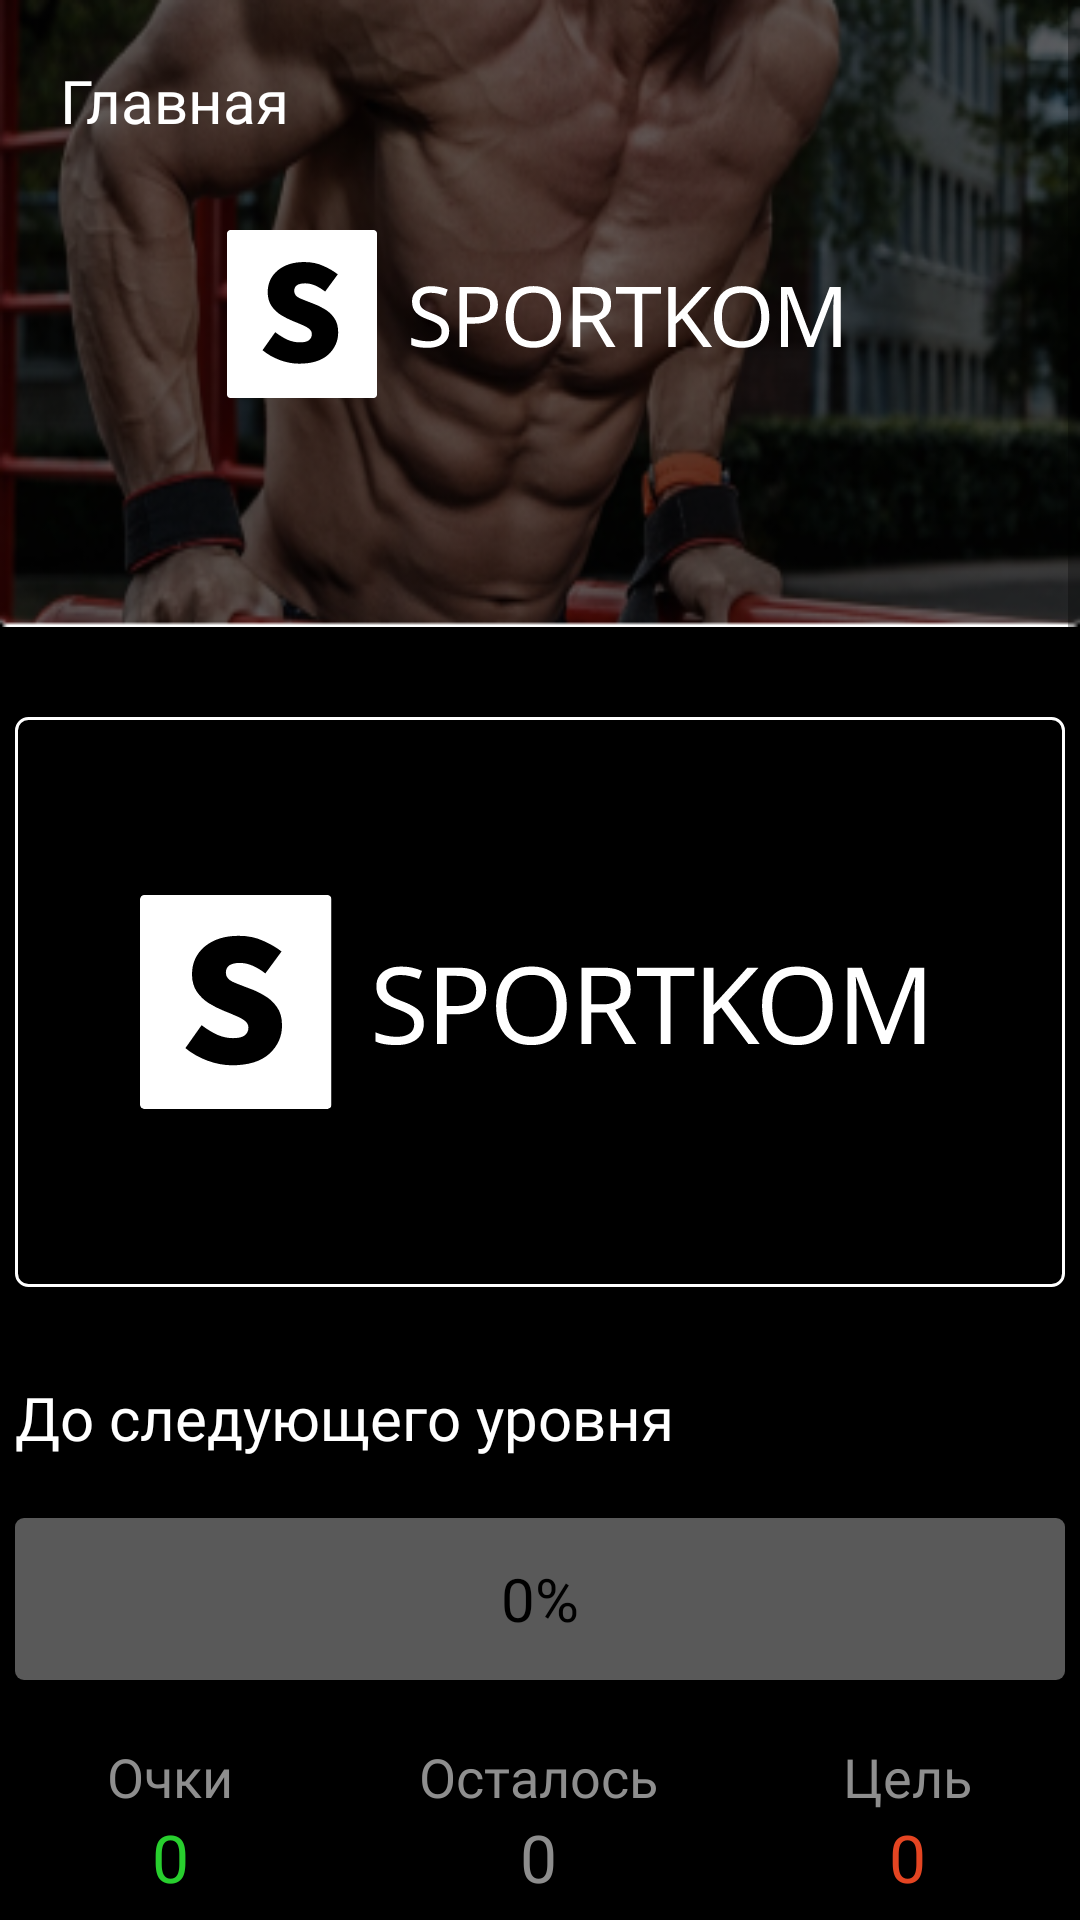

Layout XML and referenced resources for this Android screen:
<!-- AndroidManifest.xml: application theme Theme.Spotrkom -->
<!-- res/layout/fragment_main.xml -->
<?xml version="1.0" encoding="utf-8"?>
<FrameLayout xmlns:android="http://schemas.android.com/apk/res/android"
    xmlns:tools="http://schemas.android.com/tools"
    android:layout_width="match_parent"
    android:layout_height="match_parent"
    xmlns:app="http://schemas.android.com/apk/res-auto"
    tools:context=".screens.fragments.main.MainFragment">

    <androidx.constraintlayout.widget.ConstraintLayout
        android:background="@color/black"
        android:layout_width="match_parent"
        android:layout_height="match_parent">

        <ScrollView
            android:id="@+id/scrollView2"
            android:layout_width="match_parent"
            android:layout_height="match_parent"
            app:layout_constraintBottom_toBottomOf="parent"
            app:layout_constraintEnd_toEndOf="parent"
            app:layout_constraintStart_toStartOf="parent"
            app:layout_constraintTop_toTopOf="parent">

            <androidx.constraintlayout.widget.ConstraintLayout
                android:layout_width="match_parent"
                android:layout_height="match_parent">

                <androidx.constraintlayout.widget.Guideline
                    android:id="@+id/guideline"
                    android:layout_width="wrap_content"
                    android:layout_height="wrap_content"
                    android:orientation="horizontal"
                    app:layout_constraintGuide_percent="0.25" />

                <androidx.constraintlayout.widget.ConstraintLayout
                    android:id="@+id/constraintLayout"
                    android:layout_width="0dp"
                    android:layout_height="209dp"
                    android:background="@drawable/image_header"
                    app:layout_constraintBottom_toTopOf="@+id/guideline"
                    app:layout_constraintEnd_toEndOf="parent"
                    app:layout_constraintStart_toStartOf="parent"
                    app:layout_constraintTop_toTopOf="parent"
                    app:layout_constraintVertical_bias="0.0">

                    <TextView
                        android:id="@+id/tv_main"
                        android:layout_width="wrap_content"
                        android:layout_height="wrap_content"
                        android:layout_margin="20dp"
                        android:fontFamily="@font/nunito_semi_bold"
                        android:text="Главная"
                        android:textColor="@color/white"
                        android:textSize="20sp"
                        app:layout_constraintStart_toStartOf="parent"
                        app:layout_constraintTop_toTopOf="parent" />

                    <ImageView
                        android:layout_width="wrap_content"
                        android:layout_height="wrap_content"
                        android:src="@drawable/logo"
                        app:layout_constraintBottom_toBottomOf="parent"
                        app:layout_constraintEnd_toEndOf="parent"
                        app:layout_constraintStart_toStartOf="parent"
                        app:layout_constraintTop_toTopOf="parent" />

                </androidx.constraintlayout.widget.ConstraintLayout>

                <androidx.constraintlayout.widget.ConstraintLayout
                    android:id="@+id/btn_table_users"
                    android:layout_width="350dp"
                    android:layout_height="190dp"
                    android:layout_marginHorizontal="20dp"
                    android:layout_marginTop="30dp"
                    android:background="@drawable/background_button_table_users"
                    app:layout_constraintEnd_toEndOf="parent"
                    app:layout_constraintStart_toStartOf="parent"
                    app:layout_constraintTop_toBottomOf="@+id/constraintLayout">

                    <ImageView
                        android:layout_width="267dp"
                        android:layout_height="88dp"
                        android:src="@drawable/logo"
                        app:layout_constraintBottom_toBottomOf="parent"
                        app:layout_constraintEnd_toEndOf="parent"
                        app:layout_constraintStart_toStartOf="parent"
                        app:layout_constraintTop_toTopOf="parent" />

                </androidx.constraintlayout.widget.ConstraintLayout>

                <TextView
                    android:id="@+id/tv_next_lvl"
                    android:layout_width="wrap_content"
                    android:layout_height="wrap_content"
                    android:layout_marginTop="30dp"
                    android:fontFamily="@font/nunito_semi_bold"
                    android:text="До следующего уровня"
                    android:textColor="@color/white"
                    android:textSize="20sp"
                    app:layout_constraintStart_toStartOf="@+id/btn_table_users"
                    app:layout_constraintTop_toBottomOf="@+id/btn_table_users" />

                <RelativeLayout
                    android:id="@+id/relativeLayout"
                    android:layout_width="0dp"
                    android:layout_height="54dp"
                    android:layout_marginTop="20dp"
                    app:layout_constraintEnd_toEndOf="@+id/btn_table_users"
                    app:layout_constraintStart_toStartOf="@+id/btn_table_users"
                    app:layout_constraintTop_toBottomOf="@+id/tv_next_lvl">

                    <ProgressBar
                        android:id="@+id/pBar_next_lvl"
                        style="?android:attr/progressBarStyleHorizontal"
                        android:layout_width="match_parent"
                        android:layout_height="match_parent"
                        android:contentDescription="@string/poslanie"
                        android:progressDrawable="@drawable/background_progress_bar" />

                    <TextView
                        android:id="@+id/tvPercentProgress"
                        android:layout_width="match_parent"
                        android:layout_height="match_parent"
                        android:layout_alignParentStart="true"
                        android:layout_alignParentTop="true"
                        android:layout_alignParentEnd="true"
                        android:layout_alignParentBottom="true"
                        android:fontFamily="@font/nunito_semi_bold"
                        android:gravity="center"
                        android:text="0%"
                        android:textColor="@color/black"
                        android:textSize="20sp" />

                </RelativeLayout>

                <TableLayout
                    android:id="@+id/tableLayout"
                    android:layout_width="0dp"
                    android:layout_height="wrap_content"
                    android:layout_marginTop="20dp"
                    app:layout_constraintEnd_toEndOf="@+id/relativeLayout"
                    app:layout_constraintStart_toStartOf="@+id/relativeLayout"
                    app:layout_constraintTop_toBottomOf="@+id/relativeLayout">

                    <TableRow>

                        <TextView
                            android:layout_weight="1"
                            android:fontFamily="@font/nunito_regular"
                            android:gravity="center"
                            android:text="Очки"
                            android:textColor="#8E8E8E"
                            android:textSize="18sp" />

                        <TextView
                            android:layout_weight="1"
                            android:fontFamily="@font/nunito_regular"
                            android:gravity="center"
                            android:text="Осталось"
                            android:textColor="#8E8E8E"
                            android:textSize="18sp" />

                        <TextView
                            android:layout_weight="1"
                            android:fontFamily="@font/nunito_regular"
                            android:gravity="center"
                            android:text="Цель"
                            android:textColor="#8E8E8E"
                            android:textSize="18sp" />
                    </TableRow>

                    <TableRow>

                        <TextView
                            android:id="@+id/tvPointNow"
                            android:layout_weight="1"
                            android:fontFamily="@font/nunito_bold"
                            android:gravity="center"
                            android:text="0"
                            android:textColor="#28CF2E"
                            android:textSize="22sp" />

                        <TextView
                            android:id="@+id/tvPointStay"
                            android:layout_weight="1"
                            android:fontFamily="@font/nunito_bold"
                            android:gravity="center"
                            android:text="0"
                            android:textColor="#8D8D8D"
                            android:textSize="22sp" />

                        <TextView
                            android:id="@+id/tvPointTarget"
                            android:layout_weight="1"
                            android:fontFamily="@font/nunito_bold"
                            android:gravity="center"
                            android:text="0"
                            android:textColor="#E44522"
                            android:textSize="22sp" />
                    </TableRow>
                </TableLayout>

                <androidx.appcompat.widget.AppCompatButton
                    android:id="@+id/btnOpenModalAddPoint"
                    android:layout_width="200dp"
                    android:layout_height="50dp"
                    android:layout_marginTop="20dp"
                    android:background="@drawable/background_button"
                    android:drawableLeft="@drawable/icon_add"
                    android:fontFamily="@font/nunito_semi_bold"
                    android:paddingHorizontal="41dp"
                    android:text="Добавить"
                    android:textAllCaps="false"
                    android:textColor="@color/white"
                    android:textSize="16sp"
                    app:layout_constraintEnd_toEndOf="@+id/tableLayout"
                    app:layout_constraintStart_toStartOf="@+id/tableLayout"
                    app:layout_constraintTop_toBottomOf="@+id/tableLayout" />


            </androidx.constraintlayout.widget.ConstraintLayout>

        </ScrollView>


    </androidx.constraintlayout.widget.ConstraintLayout>

</FrameLayout>
<!-- resources referenced by this layout -->
<resources>
  <color name="black">#FF000000</color>
  <color name="white">#FFFFFFFF</color>
  <!-- drawable background_button (drawable) -->
  <?xml version="1.0" encoding="utf-8"?>
  <shape xmlns:android="http://schemas.android.com/apk/res/android"
      android:shape="rectangle">
  
      <corners android:radius="3dp"/>
  
      <solid android:color="@color/black"/>
  
      <stroke android:color="@color/white"
          android:width="2dp"/>
  
  </shape>
  <!-- drawable background_button_table_users (drawable) -->
  <?xml version="1.0" encoding="utf-8"?>
  <shape xmlns:android="http://schemas.android.com/apk/res/android"
      android:shape="rectangle">
  
      <corners android:radius="4dp"/>
  
      <stroke android:width="1dp"
          android:color="@color/white"/>
  
  </shape>
  <!-- drawable background_progress_bar (drawable) -->
  <?xml version="1.0" encoding="utf-8"?>
  <layer-list xmlns:android="http://schemas.android.com/apk/res/android">
      <item android:id="@+id/background_progress_bar">
          <shape android:shape="rectangle">
  
              <corners android:radius="3dp"/>
              <solid android:color="@color/progress_bar_background_black"/>
  
          </shape>
      </item>
  
      <item android:id="@+id/progress_progress_bar">
  
          <scale android:scaleWidth="100%">
  
              <shape android:shape="rectangle">
                  <corners android:radius="3dp"/>
                  <solid android:color="@color/progress_bar_progress_black"/>
              </shape>
  
          </scale>
  
      </item>
  
  </layer-list>
  <!-- drawable image_header: png bitmap (drawable, 96882 bytes) -->
  <!-- drawable logo: vector/xml drawable (drawable, 6544 chars, omitted) -->
  <string name="poslanie">пошел нахуй</string>
  <style name="Theme.Spotrkom" parent="Theme.MaterialComponents.Light.NoActionBar">
          
          <item name="colorPrimary">@color/white</item>
          <item name="colorPrimaryVariant">@color/white</item>
          <item name="colorOnPrimary">@color/black</item>
          
          <item name="colorSecondary">@color/white</item>
          <item name="android:windowActionBarOverlay">true</item>
          <item name="colorSecondaryVariant">@color/white</item>
          <item name="colorOnSecondary">@color/white</item>
          
          <item name="android:statusBarColor">@color/black</item>
          
      </style>
  <color name="progress_bar_background_black">#59FFFFFF</color>
  <color name="progress_bar_progress_black">#BDBDBD</color>
</resources>
